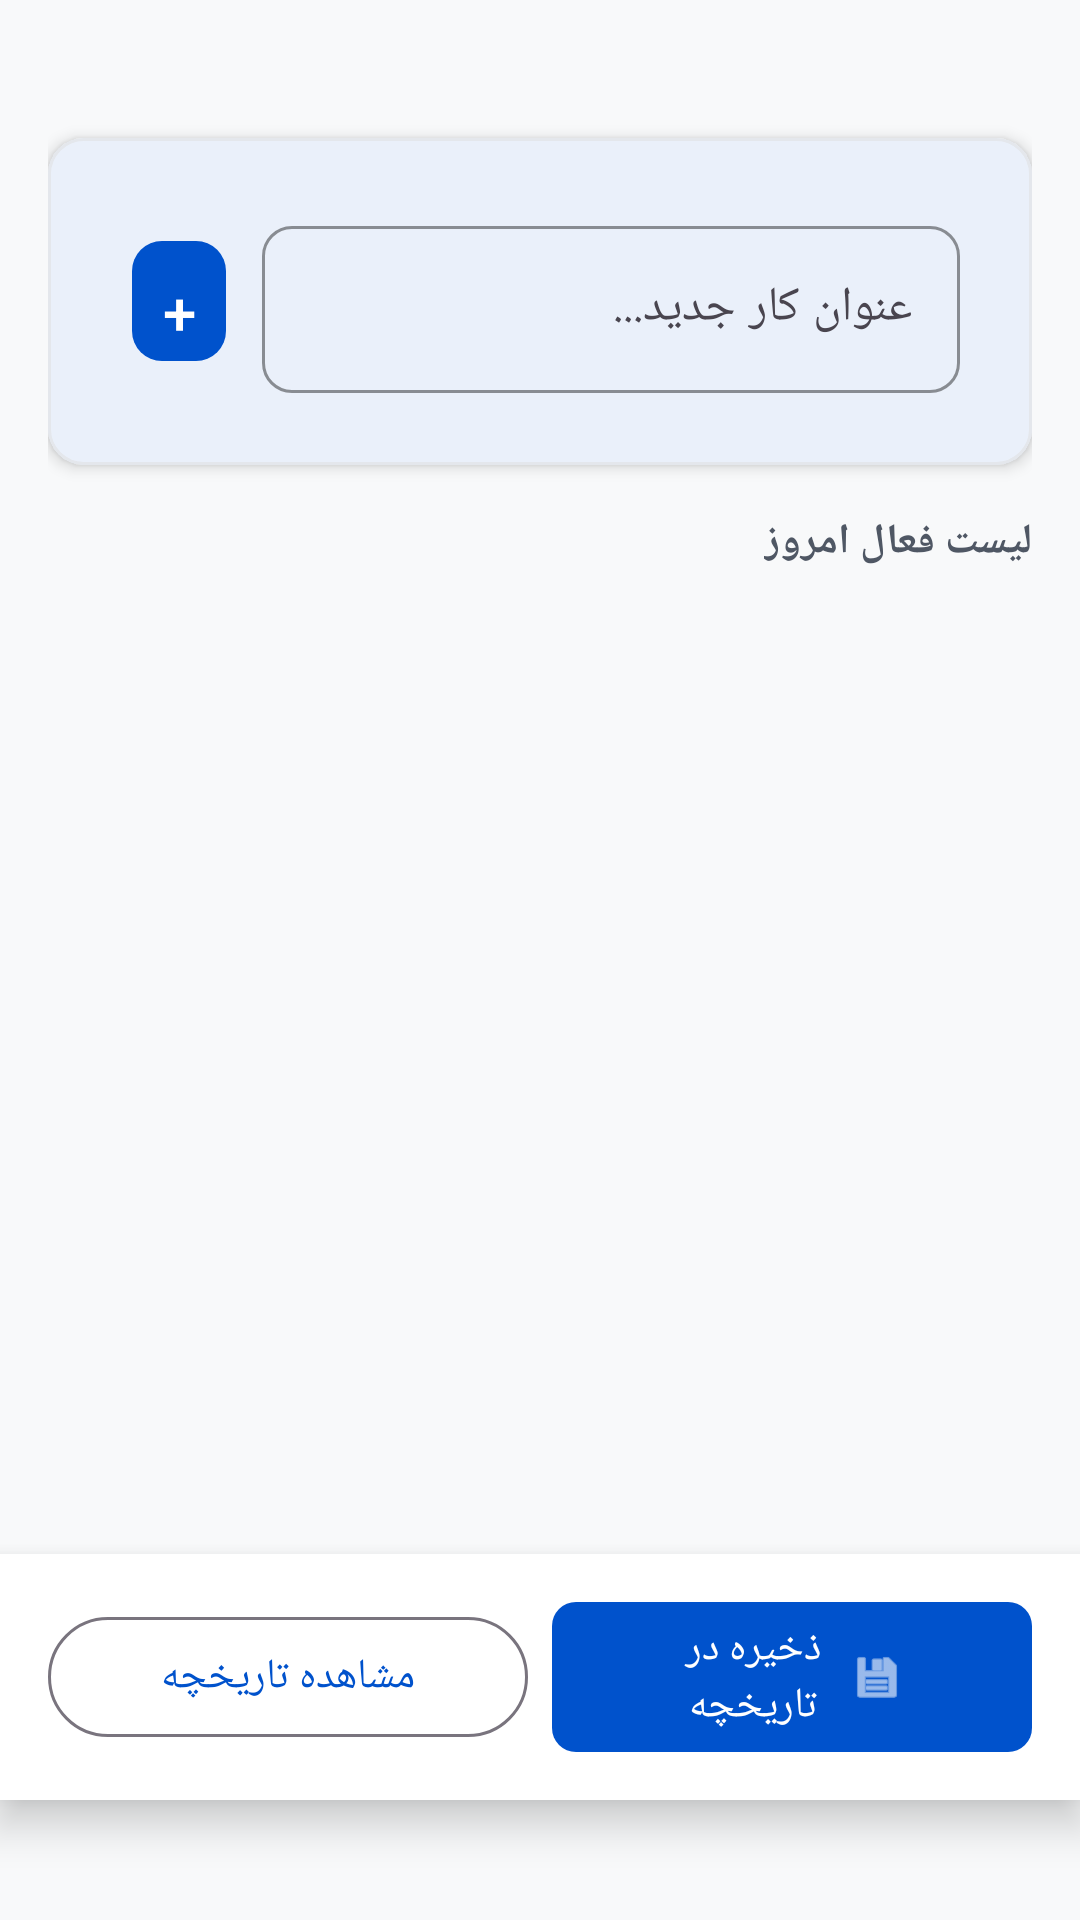

Reconstruct the res/layout file that produces this screen, plus the resources it refers to.
<!-- AndroidManifest.xml: application theme Theme.CheckList_App -->
<!-- res/layout/activity_main.xml -->
<?xml version="1.0" encoding="utf-8"?>
<androidx.constraintlayout.widget.ConstraintLayout xmlns:android="http://schemas.android.com/apk/res/android"
    xmlns:app="http://schemas.android.com/apk/res-auto"
    android:layout_width="match_parent"
    android:layout_height="match_parent"
    android:background="@color/background"
    android:supportsRtl="true"
    android:layoutDirection="rtl"
    android:textDirection="locale">

    
    <com.google.android.material.appbar.AppBarLayout
        android:id="@+id/appBarLayout"
        android:layout_width="match_parent"
        android:layout_height="wrap_content"
        android:background="@color/surface"
        android:elevation="4dp"
        app:layout_constraintTop_toTopOf="parent"
        app:layout_constraintStart_toStartOf="parent"
        app:layout_constraintEnd_toEndOf="parent">


    </com.google.android.material.appbar.AppBarLayout>

    
    <LinearLayout
        android:id="@+id/contentFrame"
        android:layout_width="0dp"
        android:layout_height="0dp"
        android:orientation="vertical"
        android:paddingHorizontal="16dp"
        android:paddingTop="16dp"
        android:paddingBottom="16dp"
        app:layout_constraintTop_toBottomOf="@id/appBarLayout"
        app:layout_constraintBottom_toTopOf="@id/bottomBar"
        app:layout_constraintStart_toStartOf="parent"
        app:layout_constraintEnd_toEndOf="parent"
        app:layout_constraintWidth_max="600dp">

        <androidx.core.widget.NestedScrollView
            android:layout_width="match_parent"
            android:layout_height="0dp"
            android:layout_weight="1"
            android:fillViewport="true">

            <LinearLayout
                android:layout_width="match_parent"
                android:layout_height="wrap_content"
                android:orientation="vertical">

                
                <com.google.android.material.card.MaterialCardView
                    android:layout_width="match_parent"
                    android:layout_height="wrap_content"
                    android:layout_marginBottom="16dp"
                    android:layout_marginTop="30dp"
                    style="@style/Widget.CheckList.Card"
                    app:strokeColor="@color/divider"
                    app:strokeWidth="1dp">

                    <LinearLayout
                        android:layout_width="match_parent"
                        android:layout_height="wrap_content"
                        android:orientation="horizontal"
                        android:gravity="center_vertical"
                        android:padding="12dp">

                        <com.google.android.material.textfield.TextInputLayout
                            android:layout_width="0dp"
                            android:layout_height="wrap_content"
                            android:layout_weight="1"
                            style="@style/Widget.CheckList.TextInput"
                            android:hint="عنوان کار جدید..."
                            app:boxBackgroundMode="outline">

                            <com.google.android.material.textfield.TextInputEditText
                                android:id="@+id/etTask"
                                android:layout_width="match_parent"
                                android:layout_height="wrap_content"
                                android:inputType="text"
                                android:maxLines="1"
                                android:imeOptions="actionDone"
                                android:textColor="@android:color/black" />
                        </com.google.android.material.textfield.TextInputLayout>

                        <com.google.android.material.button.MaterialButton
                            android:id="@+id/btnAdd"
                            android:layout_width="wrap_content"
                            android:layout_height="48dp"
                            android:minWidth="0dp"
                            android:minHeight="0dp"
                            android:text="+"
                            android:textSize="20sp"
                            style="@style/Widget.Material3.Button.IconButton.Filled"
                            android:layout_marginStart="8dp"
                            app:cornerRadius="10dp"/>
                    </LinearLayout>
                </com.google.android.material.card.MaterialCardView>

                
                <TextView
                    android:layout_width="wrap_content"
                    android:layout_height="wrap_content"
                    android:text="لیست فعال امروز"
                    android:textColor="@color/text_secondary"
                    android:textStyle="bold"
                    android:textSize="14sp"
                    android:layout_gravity="start"
                    android:layout_marginBottom="8dp"/>

                
                <androidx.recyclerview.widget.RecyclerView
                    android:id="@+id/rvTasks"
                    android:layout_width="match_parent"
                    android:layout_height="wrap_content"
                    android:nestedScrollingEnabled="false"
                    android:clipToPadding="false"
                    android:paddingBottom="8dp"/>
            </LinearLayout>
        </androidx.core.widget.NestedScrollView>
    </LinearLayout>

    
    <LinearLayout
        android:id="@+id/bottomBar"
        android:layout_width="0dp"
        android:layout_height="wrap_content"
        android:orientation="horizontal"
        android:background="@color/surface"
        android:layout_marginBottom="40dp"
        android:elevation="8dp"
        android:paddingVertical="12dp"
        android:paddingHorizontal="16dp"
        android:gravity="center_vertical"
        android:weightSum="2"
        app:layout_constraintBottom_toBottomOf="parent"
        app:layout_constraintStart_toStartOf="parent"
        app:layout_constraintEnd_toEndOf="parent"
        app:layout_constraintWidth_max="600dp">

        <com.google.android.material.button.MaterialButton
            android:id="@+id/btnSave"
            android:layout_width="0dp"
            android:layout_height="wrap_content"
            android:layout_weight="1"
            android:text="ذخیره در تاریخچه"
            android:layout_marginEnd="8dp"
            app:icon="@android:drawable/ic_menu_save"
            style="@style/Widget.CheckList.Button"/>

        <com.google.android.material.button.MaterialButton
            android:id="@+id/btnHistory"
            android:layout_width="0dp"
            android:layout_height="wrap_content"
            android:layout_weight="1"
            android:text="مشاهده تاریخچه"
            style="@style/Widget.Material3.Button.OutlinedButton"/>
    </LinearLayout>

</androidx.constraintlayout.widget.ConstraintLayout>
<!-- resources referenced by this layout -->
<resources>
  <color name="background">#F8F9FA</color>
  <color name="divider">#E4E7EC</color>
  <color name="surface">#FFFFFF</color>
  <color name="text_secondary">#4F5764</color>
  <style name="Widget.CheckList.Button" parent="Widget.Material3.Button">
          <item name="cornerRadius">8dp</item>
          <item name="elevation">2dp</item>
          <item name="iconGravity">textStart</item>
          <item name="iconPadding">8dp</item>
      </style>
  <style name="Widget.CheckList.Card" parent="Widget.Material3.CardView.Filled">
          <item name="cardElevation">3dp</item>
          <item name="cardCornerRadius">12dp</item>
          <item name="cardBackgroundColor">@color/surface</item>
          <item name="contentPadding">12dp</item>
      </style>
  <style name="Widget.CheckList.TextInput" parent="Widget.Material3.TextInputLayout.OutlinedBox">
          <item name="boxStrokeColor">@color/primary</item>
          <item name="hintTextColor">@color/primary</item>
          <item name="startIconTint">@color/primary</item>
          <item name="cornerRadius">10dp</item>
          <item name="boxCornerRadiusTopStart">10dp</item>
          <item name="boxCornerRadiusTopEnd">10dp</item>
          <item name="boxCornerRadiusBottomStart">10dp</item>
          <item name="boxCornerRadiusBottomEnd">10dp</item>
      </style>
  <style name="Theme.CheckList_App" parent="Theme.Material3.DayNight.NoActionBar">
          
          <item name="colorPrimary">@color/primary</item>
          <item name="colorPrimaryVariant">@color/primary_dark</item>
          <item name="colorOnPrimary">@color/text_on_primary</item>
          <item name="colorSecondary">@color/success</item>
          <item name="colorError">@color/error</item>
          <item name="colorSurface">@color/surface</item>
          <item name="colorSurfaceVariant">@color/surface_variant</item>
          <item name="android:colorBackground">@color/background</item>
  
          
          <item name="android:windowLightStatusBar">true</item>
          <item name="android:statusBarColor">@color/primary</item>
          <item name="android:navigationBarColor">@color/surface</item>
  
          
          <item name="textAppearanceHeadlineSmall">@style/TextAppearance.CheckList.Headline</item>
          <item name="textInputStyle">@style/Widget.CheckList.TextInput</item>
          <item name="materialButtonStyle">@style/Widget.CheckList.Button</item>
          <item name="cardViewStyle">@style/Widget.CheckList.Card</item>
      </style>
  <color name="primary">#0052CC</color>
  <color name="primary_dark">#003D99</color>
  <color name="text_on_primary">#FFFFFF</color>
  <color name="success">#00875A</color>
  <color name="error">#D13838</color>
  <color name="surface_variant">#F1F3F4</color>
  <style name="TextAppearance.CheckList.Headline" parent="TextAppearance.Material3.HeadlineSmall">
          <item name="android:textColor">@color/text_primary</item>
          <item name="android:fontFamily">sans-serif-medium</item>
          <item name="android:textSize">24sp</item>
          <item name="android:letterSpacing">-0.01</item>
      </style>
  <color name="text_primary">#1D2129</color>
</resources>
